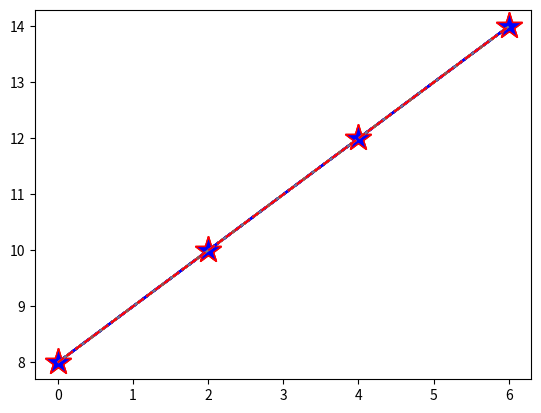

Write the Python code that produced this figure.
import matplotlib.pyplot as plt
import numpy as np
x = np.array([0,2,4,6])
y = np.array([8,10,12,14])

#markers:
plt.plot(x,y,marker = 'o')
plt.show()

#star
plt.plot(x,y,marker = '*')
plt.show()

#point
plt.plot(x,y,marker = '.')
plt.show()

#pixel
plt.plot(x,y,marker = ",")
plt.show()

#cross
plt.plot(x,y,marker = 'x')
plt.show()

#x filled
plt.plot(x,y,marker = 'X')
plt.show()

#plus
plt.plot(x,y,marker = "+")
plt.show()

#plus filled
plt.plot(x,y,marker = 'P')
plt.show()

#Hexagon
plt.plot(x,y, marker = 'H')
plt.show()

# Hexagon
plt.plot(x,y, marker = 'h')
plt.show()

#Square
plt.plot(x,y, marker = 's')
plt.show()

#Dimond
plt.plot(x,y, marker = 'd')
plt.show()

#Dimond Filled
plt.plot(x,y, marker = 'D')
plt.show()

#pentagon
plt.plot(x,y, marker = 'P')
plt.show()


#Triangle up
plt.plot(x,y, marker = '^')
plt.show()

#Triangle down
plt.plot(x,y, marker = 'v')
plt.show()

#Triangle left
plt.plot(x,y, marker = '<')
plt.show()

#Triangle right
plt.plot(x,y, marker = '>')
plt.show()

#Triangle Down
plt.plot(x,y, marker = '1')
plt.show()

#Triangle Up
plt.plot(x,y, marker = '2')
plt.show()

#Triangle left
plt.plot(x,y, marker = '3')
plt.show()

#Triangle right
plt.plot(x,y, marker = '4')
plt.show()

# vartical line
plt.plot(x,y, marker = '|')
plt.show()

#Format string
plt.plot(x,y, 'o:y')
plt.show()

#solid line
plt.plot(x,y, '*-r')
plt.show()

#dashed line
plt.plot(x,y, '.--b')
plt.show()

#dashed dotted
plt.plot(x,y, '+-.g')
plt.show()

#Increasing marker size
plt.plot(x,y, marker = '*', ms = 20)
plt.show()

# marker edge color
plt.plot(x,y, marker = '*', ms = 20, mec = 'r')
plt.show()

#marker face color
plt.plot(x,y, marker = '*', ms = 20, mec = 'r', mfc = 'b')
plt.show()

#line widht
plt.plot(x,y, '.--b', lw = 2)
plt.show()

# line style 

plt.plot(x,y,ls = '--')
plt.show()


plt.plot(x,y, ls = '-.')
plt.show()

#Line color 
plt.plot(x,y, ls = '--', color = 'r')
plt.show()
